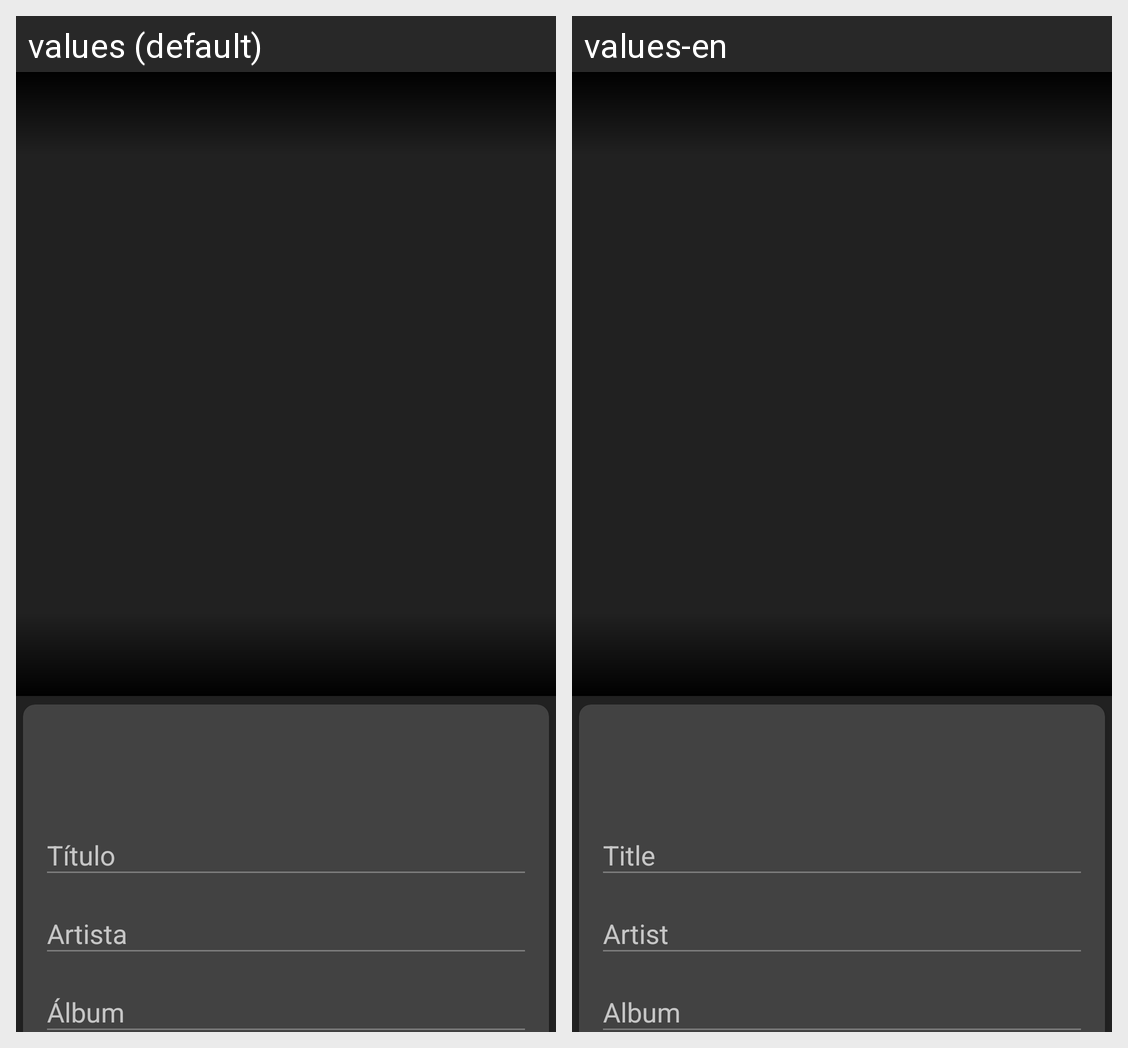

For this localized Android screen grid, give each drawn string resource with its value in every locale shown.
Android screen res/layout/fragment_track_detail.xml rendered under 2 locales, left to right: values (default), values-en. Device: Nexus 5 (rendered at 1080×1920; each locale shown at half size, 540×960, under a caption strip naming it); theme AppTheme.
Strings drawn on this screen, with the default value and each locale's value (text and hints the layout hard-codes, and strings that could not be matched under every locale, appear in the picture but are not listed):

title
  values: Título
  values-en: Title

artist
  values: Artista
  values-en: Artist

album
  values: Álbum
  values-en: Album
